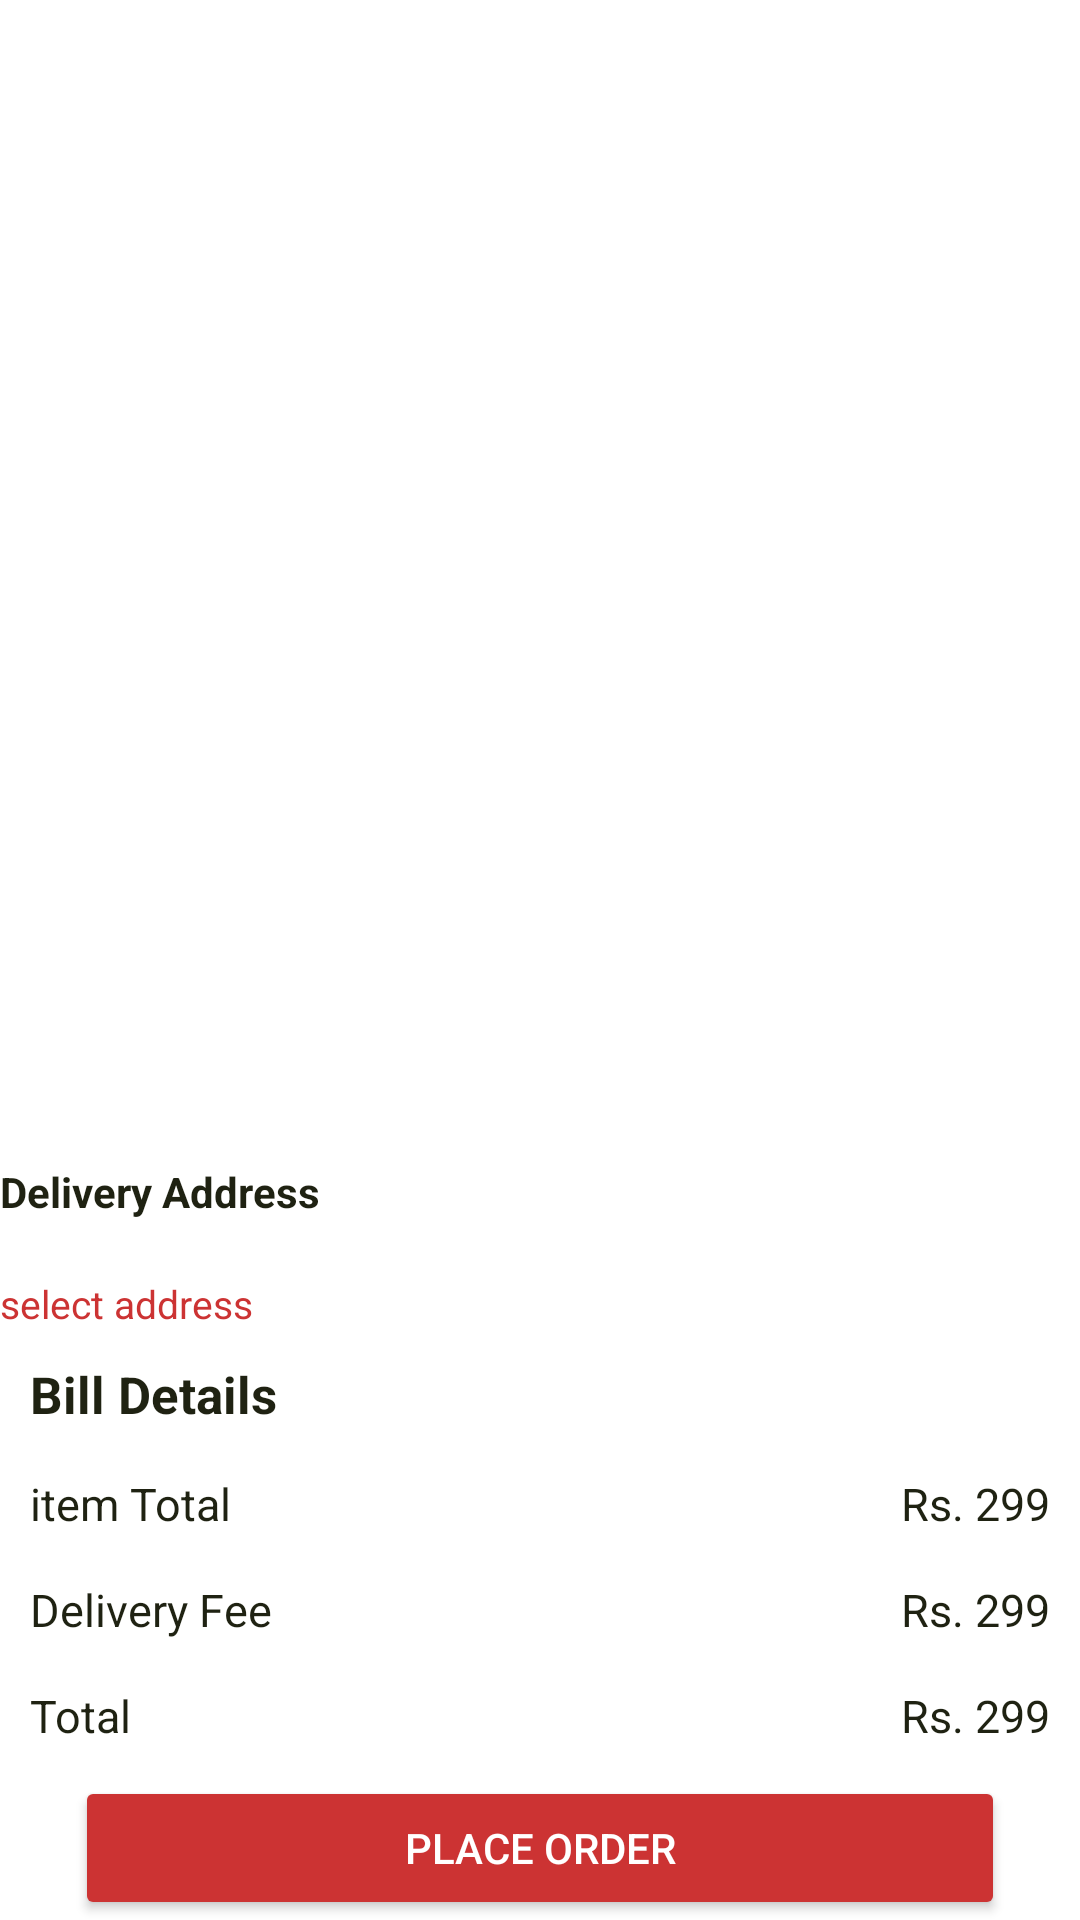

Reconstruct the res/layout file that produces this screen, plus the resources it refers to.
<!-- AndroidManifest.xml: application theme Theme.MaterialComponents.Light.NoActionBar -->
<!-- res/layout/fragment_cart.xml -->
<?xml version="1.0" encoding="utf-8"?>
<LinearLayout xmlns:android="http://schemas.android.com/apk/res/android"
    xmlns:tools="http://schemas.android.com/tools"
    android:layout_width="match_parent"
    android:layout_height="match_parent"
    xmlns:app="http://schemas.android.com/apk/res-auto"
    android:orientation="vertical"
    tools:context=".CartFragment">
    <FrameLayout
        android:layout_width="match_parent"
        android:layout_height="match_parent"
        android:id="@+id/empty_cart"
        android:visibility="gone"
        >
        <TextView
            android:layout_width="match_parent"
            android:layout_height="wrap_content"
            android:text="Your Cart is Empty"
            android:layout_gravity="center"
            android:gravity="center"
            />
    </FrameLayout>

    <LinearLayout
        android:layout_width="match_parent"
        android:layout_height="match_parent"
        android:orientation="vertical"
        android:id="@+id/cart"
        >

        <androidx.recyclerview.widget.RecyclerView
        android:layout_width="match_parent"
        android:layout_height="0dp"
        android:id="@+id/cart_recycler_view"
            android:layout_weight="1"
        />
        <LinearLayout
            android:layout_width="match_parent"
            android:layout_height="wrap_content"
            android:orientation="vertical"
            >
            <TextView
                android:id="@+id/label_delivery_address"
                android:layout_width="wrap_content"
                android:layout_height="wrap_content"
                android:text="Delivery Address"
                android:textStyle="bold"
                android:textColor="@color/black"
                />
            <TextView
                android:id="@+id/delivery_address"
                android:layout_width="250dp"
                android:layout_height="wrap_content"
                android:textColor="@color/black"
                />
            <TextView
                android:layout_width="wrap_content"
                android:layout_height="wrap_content"
                android:text="select address"
                android:textSize="13sp"
                android:padding="0dp"
                android:id="@+id/button_select_address"
                android:textColor="@color/red"
                />


        </LinearLayout>


        <RelativeLayout
                android:layout_width="match_parent"
                android:layout_height="wrap_content"
                android:layout_margin="10dp"

                >

            <TextView
                android:id="@+id/label_bill_details"
                android:layout_width="wrap_content"
                android:layout_height="wrap_content"
                android:text="Bill Details"
                android:textSize="17sp"
                android:textStyle="bold"
                android:textColor="@color/black"/>

                <TextView
                    android:id="@+id/label_item_total"
                    android:layout_width="wrap_content"
                    android:layout_height="wrap_content"
                    android:layout_below="@+id/label_bill_details"
                    android:layout_alignParentLeft="true"
                    android:layout_marginTop="15dp"
                    android:textSize="15sp"
                    android:text="item Total"
                    android:textColor="@color/black"/>

                <TextView
                    android:id="@+id/item_total_price"
                    android:layout_width="wrap_content"
                    android:layout_height="wrap_content"
                    android:layout_alignBaseline="@+id/label_item_total"
                    android:layout_alignParentRight="true"
                    android:textSize="15sp"
                    android:text="Rs. 299"
                    android:textColor="@color/black"/>

                <TextView
                    android:id="@+id/label_delivery_fee"
                    android:layout_width="wrap_content"
                    android:layout_height="wrap_content"
                    android:layout_below="@+id/label_item_total"
                    android:layout_alignParentLeft="true"
                    android:layout_marginTop="15dp"
                    android:textSize="15sp"
                    android:text="Delivery Fee"
                    android:textColor="@color/black"/>

                <TextView
                    android:id="@+id/delivery_fee"
                    android:layout_width="wrap_content"
                    android:layout_height="wrap_content"
                    android:layout_below="@+id/item_total_price"
                    android:layout_alignParentRight="true"
                    android:layout_alignBaseline="@+id/label_delivery_fee"
                    android:layout_marginTop="15dp"
                    android:textSize="15sp"
                    android:text="Rs. 299"
                    android:textColor="@color/black"/>

            <TextView
                android:id="@+id/label_total"
                android:layout_width="wrap_content"
                android:layout_height="wrap_content"
                android:layout_below="@+id/label_delivery_fee"
                android:layout_alignParentLeft="true"
                android:layout_marginTop="15dp"
                android:textSize="15sp"
                android:text="Total"
                android:textColor="@color/black"/>

                <TextView
                    android:id="@+id/total"
                    android:layout_width="wrap_content"
                    android:layout_height="wrap_content"
                    android:layout_below="@+id/delivery_fee"
                    android:layout_alignParentRight="true"
                    android:layout_alignBaseline="@+id/label_total"
                    android:layout_marginTop="15dp"
                    android:text="Rs. 299"
                    android:textSize="15sp"
                    android:textColor="@color/black"/>
            </RelativeLayout>
        <Button
            android:layout_width="match_parent"
            android:layout_height="wrap_content"
            android:text="place order"
            android:id="@+id/button_place_order"
            android:layout_marginRight="25dp"
            android:layout_marginLeft="25dp"
            android:textColor="@color/white"
            android:backgroundTint="@color/red"
            />

        <LinearLayout
            android:layout_width="match_parent"
            android:layout_height="wrap_content"
            android:orientation="vertical"
                android:id="@+id/login_to_continue"
                android:visibility="gone"
                android:layout_margin="10dp"
                >

        <TextView
            android:layout_width="wrap_content"
            android:layout_height="wrap_content"
            android:text="Login/Create Account to Place order"
            android:textColor="@color/black"
            />
        <Button
            android:layout_width="match_parent"
            android:layout_height="wrap_content"
            android:id="@+id/proceed_with_login"
            android:text="Proceed with Login"
            android:backgroundTint="@color/red"
            android:textColor="@color/white"
            android:layout_margin="15dp"
            />
        </LinearLayout>
    </LinearLayout>


</LinearLayout>
<!-- resources referenced by this layout -->
<resources>
  <color name="black">#1f2212</color>
  <color name="red">#cc3333</color>
  <color name="white">#FFFFFFFF</color>
</resources>
